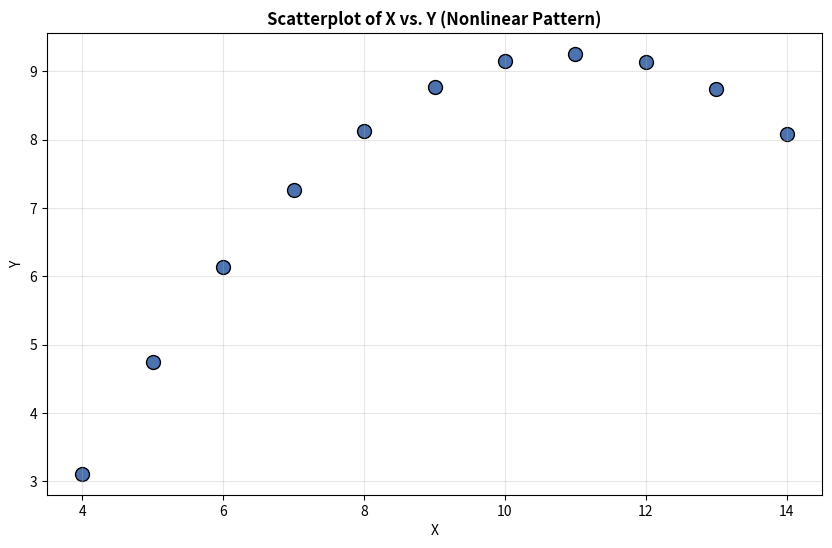

Write the Python code that produced this figure.
import numpy as np
import matplotlib.pyplot as plt

# Given data
x = [10, 8, 13, 9, 11, 14, 6, 4, 12, 7, 5]
y = [9.15, 8.13, 8.74, 8.77, 9.26, 8.09, 6.13, 3.11, 9.14, 7.27, 4.74]

# Scatterplot
plt.figure(figsize=(10, 6))
plt.scatter(x, y, color='#4c72b0', s=100, edgecolor='black')
plt.title("Scatterplot of X vs. Y (Nonlinear Pattern)", fontweight='bold')
plt.xlabel("X")
plt.ylabel("Y")
plt.grid(True, alpha=0.3)
plt.show()